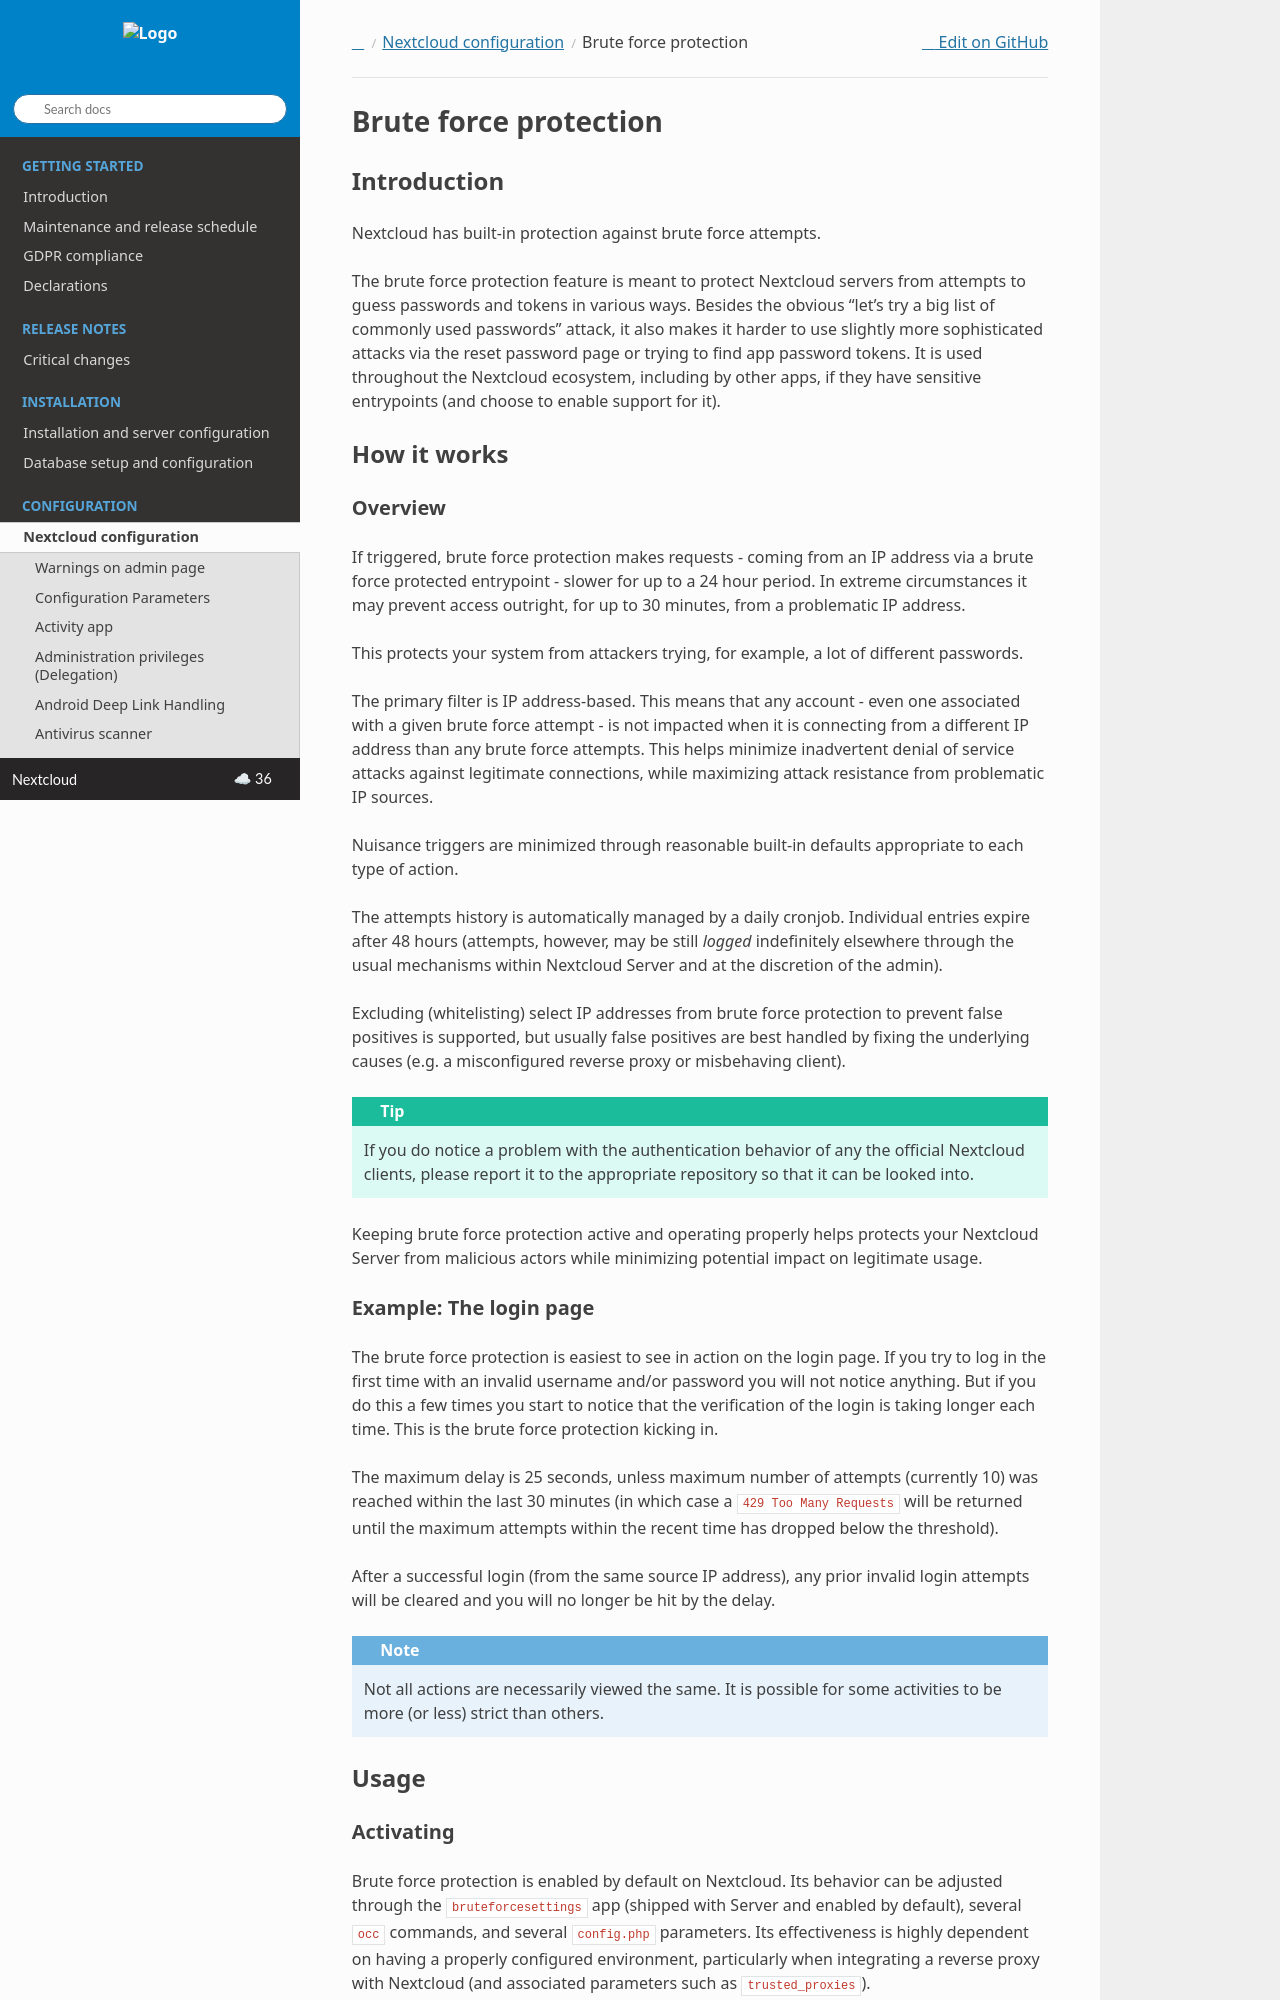

repository: nextcloud/documentation · page: server/latest/admin_manual/configuration_server/bruteforce_configuration.html · generator: sphinx

======================
Brute force protection
======================

Introduction
------------

Nextcloud has built-in protection against brute force attempts.

The brute force protection feature is meant to protect Nextcloud servers from attempts to guess
passwords and tokens in various ways. Besides the obvious "let's try a big list of commonly used
passwords" attack, it also makes it harder to use slightly more sophisticated attacks via the reset
password page or trying to find app password tokens. It is used throughout the Nextcloud ecosystem,
including by other apps, if they have sensitive entrypoints (and choose to enable support for it).

How it works
------------

Overview
~~~~~~~~

If triggered, brute force protection makes requests - coming from an IP address via a brute
force protected entrypoint - slower for up to a 24 hour period. In extreme circumstances it may prevent
access outright, for up to 30 minutes, from a problematic IP address.

This protects your system from attackers trying, for example, a lot of different passwords.

The primary filter is IP address-based. This means that any account - even one associated with
a given brute force attempt - is not impacted when it is connecting from a different IP address
than any brute force attempts. This helps minimize inadvertent denial of service attacks against
legitimate connections, while maximizing attack resistance from problematic IP sources.

Nuisance triggers are minimized through reasonable built-in defaults appropriate to each type of action.

The attempts history is automatically managed by a daily cronjob. Individual entries
expire after 48 hours (attempts, however, may be still *logged* indefinitely elsewhere through the usual
mechanisms within Nextcloud Server and at the discretion of the admin).

Excluding (whitelisting) select IP addresses from brute force protection to prevent false
positives is supported, but usually false positives are best handled by fixing the underlying causes
(e.g. a misconfigured reverse proxy or misbehaving client).

.. tip:: If you do notice a problem with the authentication behavior of any the official Nextcloud clients,
  please report it to the appropriate repository so that it can be looked into.

Keeping brute force protection active and operating properly helps protects your Nextcloud Server from
malicious actors while minimizing potential impact on legitimate usage.

Example: The login page
~~~~~~~~~~~~~~~~~~~~~~~

The brute force protection is easiest to see in action on the login page.
If you try to log in the first time with an invalid username and/or password you
will not notice anything. But if you do this a few times you start to notice
that the verification of the login is taking longer each time. This is the
brute force protection kicking in.

The maximum delay is 25 seconds, unless maximum number of attempts (currently 10) was reached within
the last 30 minutes (in which case a ``429 Too Many Requests`` will be returned until the maximum attempts
within the recent time has dropped below the threshold).

After a successful login (from the same source IP address), any prior invalid login attempts will be cleared
and you will no longer be hit by the delay.

.. note:: Not all actions are necessarily viewed the same. It is possible for some activities to be more (or less) strict
   than others.

Usage
-----
